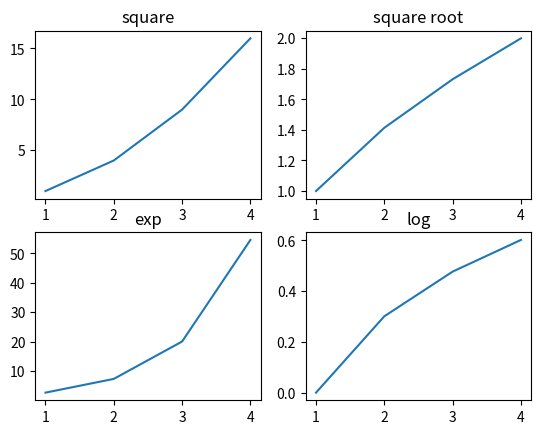

Source code (Python):
import matplotlib.pyplot as plt
fig, a = plt.subplots(2,2)

import numpy as np
x = np.arange(1,5)
a[0][0].plot(x,x*x)
a[0][0].set_title('square')
a[0][1].plot(x,np.sqrt(x))
a[0][1].set_title('square root')
a[1][0].plot(x,np.exp(x))
a[1][0].set_title('exp')
a[1][1].plot(x,np.log10(x))
a[1][1].set_title('log')
plt.show()